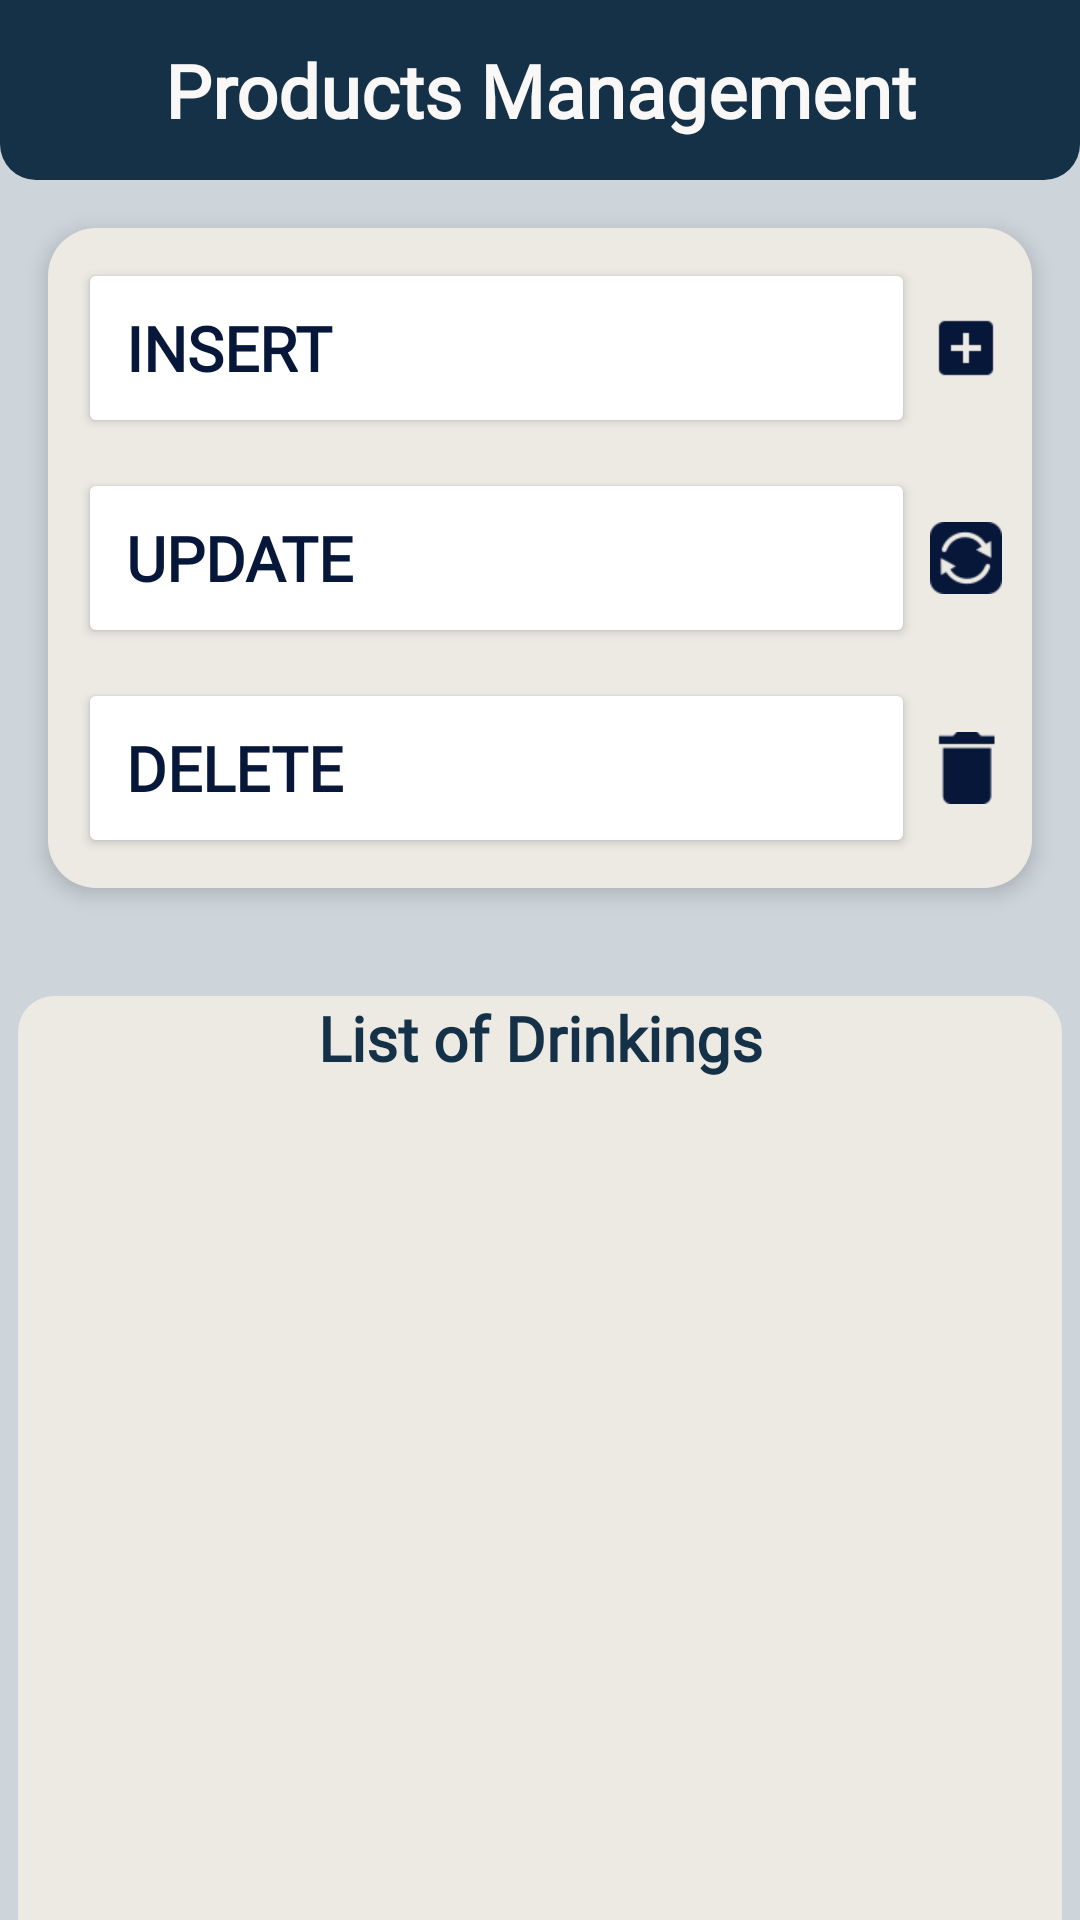

This screen was rendered from an Android layout file. Write that file and the resources it references.
<!-- AndroidManifest.xml: application theme Theme.LapTrinhDiDong_FinalProject -->
<!-- res/layout/layout_show_funtion_product_management.xml -->
<?xml version="1.0" encoding="utf-8"?>
<LinearLayout xmlns:android="http://schemas.android.com/apk/res/android"
    xmlns:app="http://schemas.android.com/apk/res-auto"
    xmlns:tools="http://schemas.android.com/tools"
    android:layout_width="match_parent"
    android:layout_height="match_parent"
    android:orientation="vertical"
    android:background="@color/light_blue">

    <TextView
        android:id="@+id/textView17"
        android:layout_width="match_parent"
        android:layout_height="60dp"
        android:background="@drawable/rounded_below_corner"
        android:fontFamily="@font/cardo"
        android:gravity="center"
        android:text="Products Management"
        android:textColor="@color/ivory"
        android:textSize="12pt"
        android:textStyle="bold" />

    <LinearLayout
        android:layout_width="match_parent"
        android:layout_height="wrap_content"
        android:orientation="vertical"
        android:layout_marginTop="20dp"
        android:layout_margin="16dp"
        android:padding="10dp"
        android:backgroundTint="@color/almond"
        android:background="@drawable/rounded_top_corners"
        android:elevation="4dp">

        <LinearLayout
            android:layout_width="match_parent"
            android:layout_height="60dp"
            android:orientation="horizontal">

            <Button
                android:id="@+id/btnInsertProduct"
                android:layout_width="match_parent"
                android:layout_height="60dp"
                android:layout_weight="1"
                android:backgroundTint="@color/white"
                android:textStyle="bold"
                android:textColor="@color/dark_blue"
                android:fontFamily="@font/cardo"
                android:gravity="left|center"
                android:paddingLeft="16dp"
                android:text="Insert"
                android:layout_marginRight="5dp"
                android:textSize="10pt" />

            <ImageView
                android:id="@+id/imageView2"
                android:layout_width="wrap_content"
                android:layout_height="60dp"
                android:layout_weight="1"
                app:srcCompat="@drawable/add_box_icon" />
        </LinearLayout>

        <LinearLayout
            android:layout_width="match_parent"
            android:layout_height="70dp"
            android:orientation="horizontal">

            <Button
                android:id="@+id/btnUpdateProduct"
                android:layout_width="match_parent"
                android:layout_height="60dp"
                android:layout_marginTop="10dp"
                android:fontFamily="@font/cardo"
                android:gravity="left|center"
                android:paddingLeft="16dp"
                android:text="Update"
                android:layout_weight="1"
                android:layout_marginRight="5dp"
                android:backgroundTint="@color/white"
                android:textStyle="bold"
                android:textColor="@color/dark_blue"
                android:textSize="10pt" />

            <ImageView
                android:id="@+id/imageView3"
                android:layout_width="wrap_content"
                android:layout_height="60dp"
                android:layout_marginTop="10dp"
                android:layout_weight="1"
                app:srcCompat="@drawable/refresh_reload_reset_sync_update_icon" />
        </LinearLayout>

        <LinearLayout
            android:layout_width="match_parent"
            android:layout_height="match_parent"
            android:orientation="horizontal">

            <Button
                android:id="@+id/btnDeleteProduct"
                android:layout_width="match_parent"
                android:layout_height="60dp"
                android:layout_marginTop="10dp"
                android:fontFamily="@font/cardo"
                android:gravity="left|center"
                android:layout_weight="1"
                android:paddingLeft="16dp"
                android:text="Delete"
                android:layout_marginRight="5dp"
                android:backgroundTint="@color/white"
                android:textStyle="bold"
                android:textColor="@color/dark_blue"
                android:textSize="10pt" />

            <ImageView
                android:id="@+id/imageView4"
                android:layout_width="wrap_content"
                android:layout_height="60dp"
                android:layout_weight="1"
                android:layout_marginTop="10dp"
                app:srcCompat="@drawable/delete_icon" />
        </LinearLayout>

    </LinearLayout>

    <TextView
        android:id="@+id/textView18"
        android:layout_width="match_parent"
        android:layout_height="wrap_content"
        android:layout_marginTop="20dp"
        android:background="@drawable/rounded_color_top_almond"
        android:fontFamily="@font/cardo"
        android:gravity="center"
        android:layout_marginLeft="6dp"
        android:layout_marginRight="6dp"
        android:text="List of Drinkings"
        android:textColor="@color/navy"
        android:textSize="10pt"
        android:textStyle="bold" />

    <ListView
        android:id="@+id/lvProductManagement"
        android:layout_marginLeft="6dp"
        android:layout_marginRight="6dp"
        android:layout_width="match_parent"
        android:layout_height="500dp"
        android:dividerHeight="10.0sp"
        android:background="@color/white"
        android:backgroundTint="@color/almond" />

</LinearLayout>
<!-- resources referenced by this layout -->
<resources>
  <color name="almond">#EDEAE4</color>
  <color name="dark_blue">#071739</color>
  <color name="ivory">#F9F8F7</color>
  <color name="light_blue">#CDD5DB</color>
  <color name="navy">#153147</color>
  <color name="white">#FFFFFFFF</color>
  <!-- drawable add_box_icon: png bitmap (drawable, 278 bytes) -->
  <!-- drawable delete_icon: png bitmap (drawable, 324 bytes) -->
  <!-- drawable refresh_reload_reset_sync_update_icon: png bitmap (drawable, 1287 bytes) -->
  <!-- drawable rounded_below_corner (drawable) -->
  <?xml version="1.0" encoding="utf-8"?>
  <shape xmlns:android="http://schemas.android.com/apk/res/android">
      <solid android:color="@color/navy"/>
      <corners
          android:bottomLeftRadius="12dp"
          android:bottomRightRadius="12dp" />
  </shape>
  <!-- drawable rounded_color_top_almond (drawable) -->
  <?xml version="1.0" encoding="utf-8"?>
  <shape xmlns:android="http://schemas.android.com/apk/res/android">
      <solid android:color="@color/almond"/>
      <corners
          android:topLeftRadius="12dp"
          android:topRightRadius="12dp"/>
  </shape>
  <!-- drawable rounded_top_corners (drawable) -->
  <?xml version="1.0" encoding="utf-8"?>
  <shape xmlns:android="http://schemas.android.com/apk/res/android">
      <solid android:color="@color/almond"/>
      <corners android:topLeftRadius="16dp"
          android:topRightRadius="16dp"
          android:bottomLeftRadius="16dp"
          android:bottomRightRadius="16dp"/>
  </shape>
  <style name="Theme.LapTrinhDiDong_FinalProject" parent="Theme.MaterialComponents.DayNight.DarkActionBar">
          
          <item name="colorPrimary">@color/orange</item>
          <item name="colorPrimaryVariant">@color/purple_700</item>
          <item name="colorOnPrimary">@color/white</item>
          
          <item name="colorSecondary">@color/teal_200</item>
          <item name="colorSecondaryVariant">@color/teal_700</item>
          <item name="colorOnSecondary">@color/black</item>
          
          <item name="android:statusBarColor">@color/dark_black</item>
          
      </style>
  <color name="orange">#f25a29</color>
  <color name="purple_700">#FF3700B3</color>
  <color name="teal_200">#FF03DAC5</color>
  <color name="teal_700">#FF018786</color>
  <color name="black">#FF000000</color>
  <color name="dark_black">#1E2328</color>
</resources>
